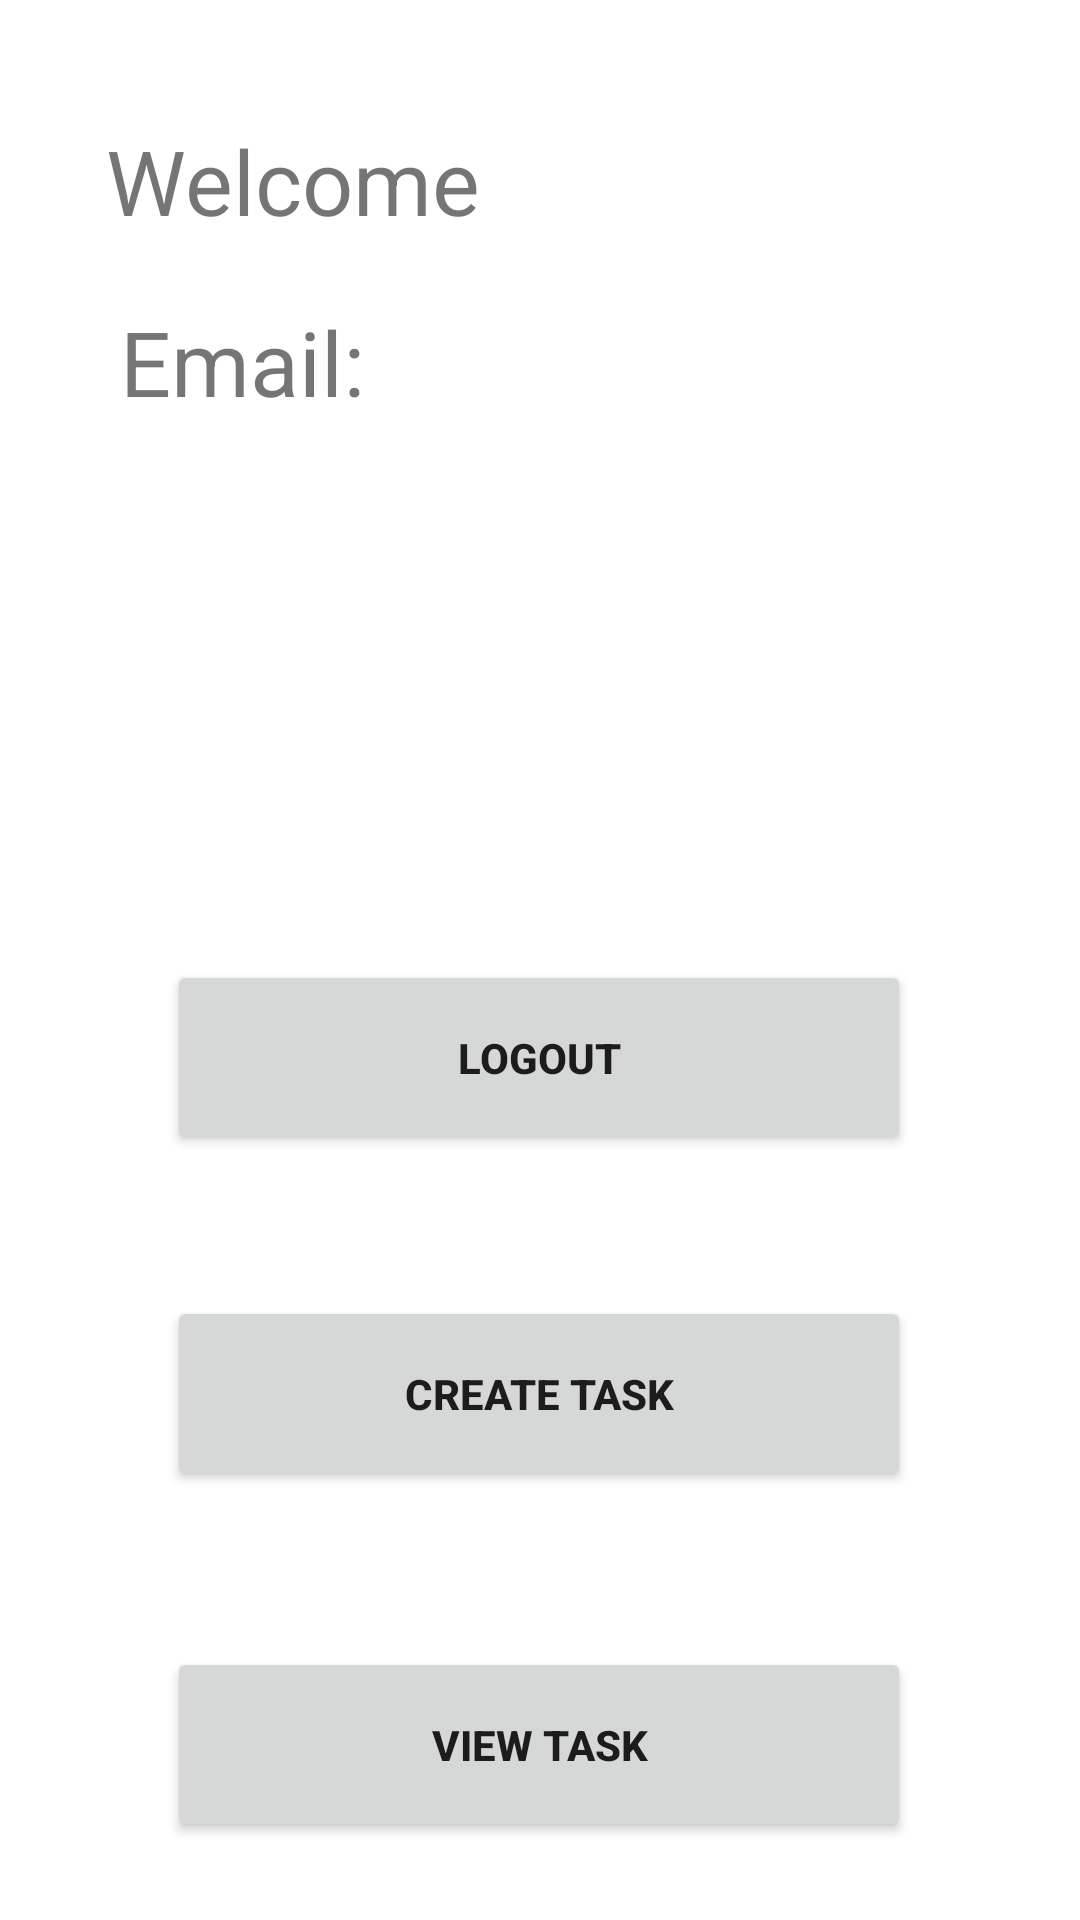

Produce the Android XML layout that renders to this screen, including the resource entries it uses.
<!-- AndroidManifest.xml: application theme Theme.SchedRPG -->
<!-- res/layout/activity_log_in_success.xml -->
<?xml version="1.0" encoding="utf-8"?>

<androidx.constraintlayout.widget.ConstraintLayout xmlns:android="http://schemas.android.com/apk/res/android"
    xmlns:app="http://schemas.android.com/apk/res-auto"
    xmlns:tools="http://schemas.android.com/tools"
    android:layout_width="match_parent"
    android:layout_height="match_parent"
    tools:context="com.vladv.questsched.tabs.LogInSuccess"
    android:id="@+id/drawerLayout">

    <androidx.constraintlayout.widget.ConstraintLayout
        android:layout_height="match_parent"
        android:layout_width="match_parent">
        <TextView
            android:id="@+id/emailProfile"
            android:layout_width="wrap_content"
            android:layout_height="wrap_content"
            android:textSize="30sp"
            app:layout_constraintEnd_toEndOf="parent"
            app:layout_constraintHorizontal_bias="0.148"
            app:layout_constraintStart_toStartOf="@+id/emailTitle"
            app:layout_constraintTop_toBottomOf="@+id/emailTitle" />

        <Button
            android:id="@+id/LogOutButton"
            android:layout_width="248dp"
            android:layout_height="65dp"
            android:layout_marginTop="320dp"
            android:text="LOGOUT"
            android:textStyle="bold"
            app:layout_constraintEnd_toEndOf="parent"
            app:layout_constraintHorizontal_bias="0.496"
            app:layout_constraintStart_toStartOf="parent"
            app:layout_constraintTop_toTopOf="parent"
            tools:textSize="24sp" />

        <Button
            android:id="@+id/createTaskButton"
            android:layout_width="248dp"
            android:layout_height="65dp"
            android:layout_marginTop="432dp"
            android:clickable="true"
            android:text="Create Task"
            android:textStyle="bold"
            app:layout_constraintEnd_toEndOf="parent"
            app:layout_constraintHorizontal_bias="0.496"
            app:layout_constraintStart_toStartOf="parent"
            app:layout_constraintTop_toTopOf="parent"
            tools:textSize="24sp" />

        <Button
            android:id="@+id/viewTaskButton"
            android:layout_width="248dp"
            android:layout_height="65dp"
            android:layout_marginTop="52dp"
            android:clickable="true"
            android:text="View Task"
            android:textStyle="bold"
            app:layout_constraintEnd_toEndOf="parent"
            app:layout_constraintHorizontal_bias="0.496"
            app:layout_constraintStart_toStartOf="parent"
            app:layout_constraintTop_toBottomOf="@+id/createTaskButton"
            tools:textSize="24sp" />

        <TextView
            android:id="@+id/greeting"
            android:layout_width="wrap_content"
            android:layout_height="wrap_content"
            android:layout_marginTop="40dp"
            android:text="Welcome"
            android:textSize="30sp"
            app:layout_constraintEnd_toEndOf="parent"
            app:layout_constraintHorizontal_bias="0.15"
            app:layout_constraintStart_toStartOf="parent"
            app:layout_constraintTop_toTopOf="parent" />

        <TextView
            android:id="@+id/fullNameProfile"
            android:layout_width="wrap_content"
            android:layout_height="wrap_content"
            android:textSize="30sp"
            app:layout_constraintEnd_toEndOf="parent"
            app:layout_constraintHorizontal_bias="0.148"
            app:layout_constraintStart_toEndOf="@+id/greeting"
            app:layout_constraintTop_toTopOf="@+id/greeting" />

        <TextView
            android:id="@+id/emailTitle"
            android:layout_width="wrap_content"
            android:layout_height="wrap_content"
            android:layout_marginStart="40dp"
            android:layout_marginTop="20dp"
            android:text="Email:"
            android:textSize="30sp"
            app:layout_constraintStart_toStartOf="parent"
            app:layout_constraintTop_toBottomOf="@+id/fullNameProfile" />
    </androidx.constraintlayout.widget.ConstraintLayout>



</androidx.constraintlayout.widget.ConstraintLayout>
<!-- resources referenced by this layout -->
<resources>
  <style name="Theme.SchedRPG" parent="Theme.MaterialComponents.DayNight.NoActionBar">
          
          <item name="colorPrimary">@color/purple_500</item>
          <item name="colorPrimaryVariant">@color/purple_700</item>
          <item name="colorOnPrimary">@color/white</item>
          
          <item name="colorSecondary">@color/teal_200</item>
          <item name="colorSecondaryVariant">@color/teal_700</item>
          <item name="colorOnSecondary">@color/black</item>
          
          <item name="android:statusBarColor" tools:targetApi="l">?attr/colorPrimaryVariant</item>
          
      </style>
  <color name="purple_500">#FF6200EE</color>
  <color name="purple_700">#FF3700B3</color>
  <color name="white">#FFFFFFFF</color>
  <color name="teal_200">#FF03DAC5</color>
  <color name="teal_700">#FF018786</color>
  <color name="black">#FF000000</color>
</resources>
